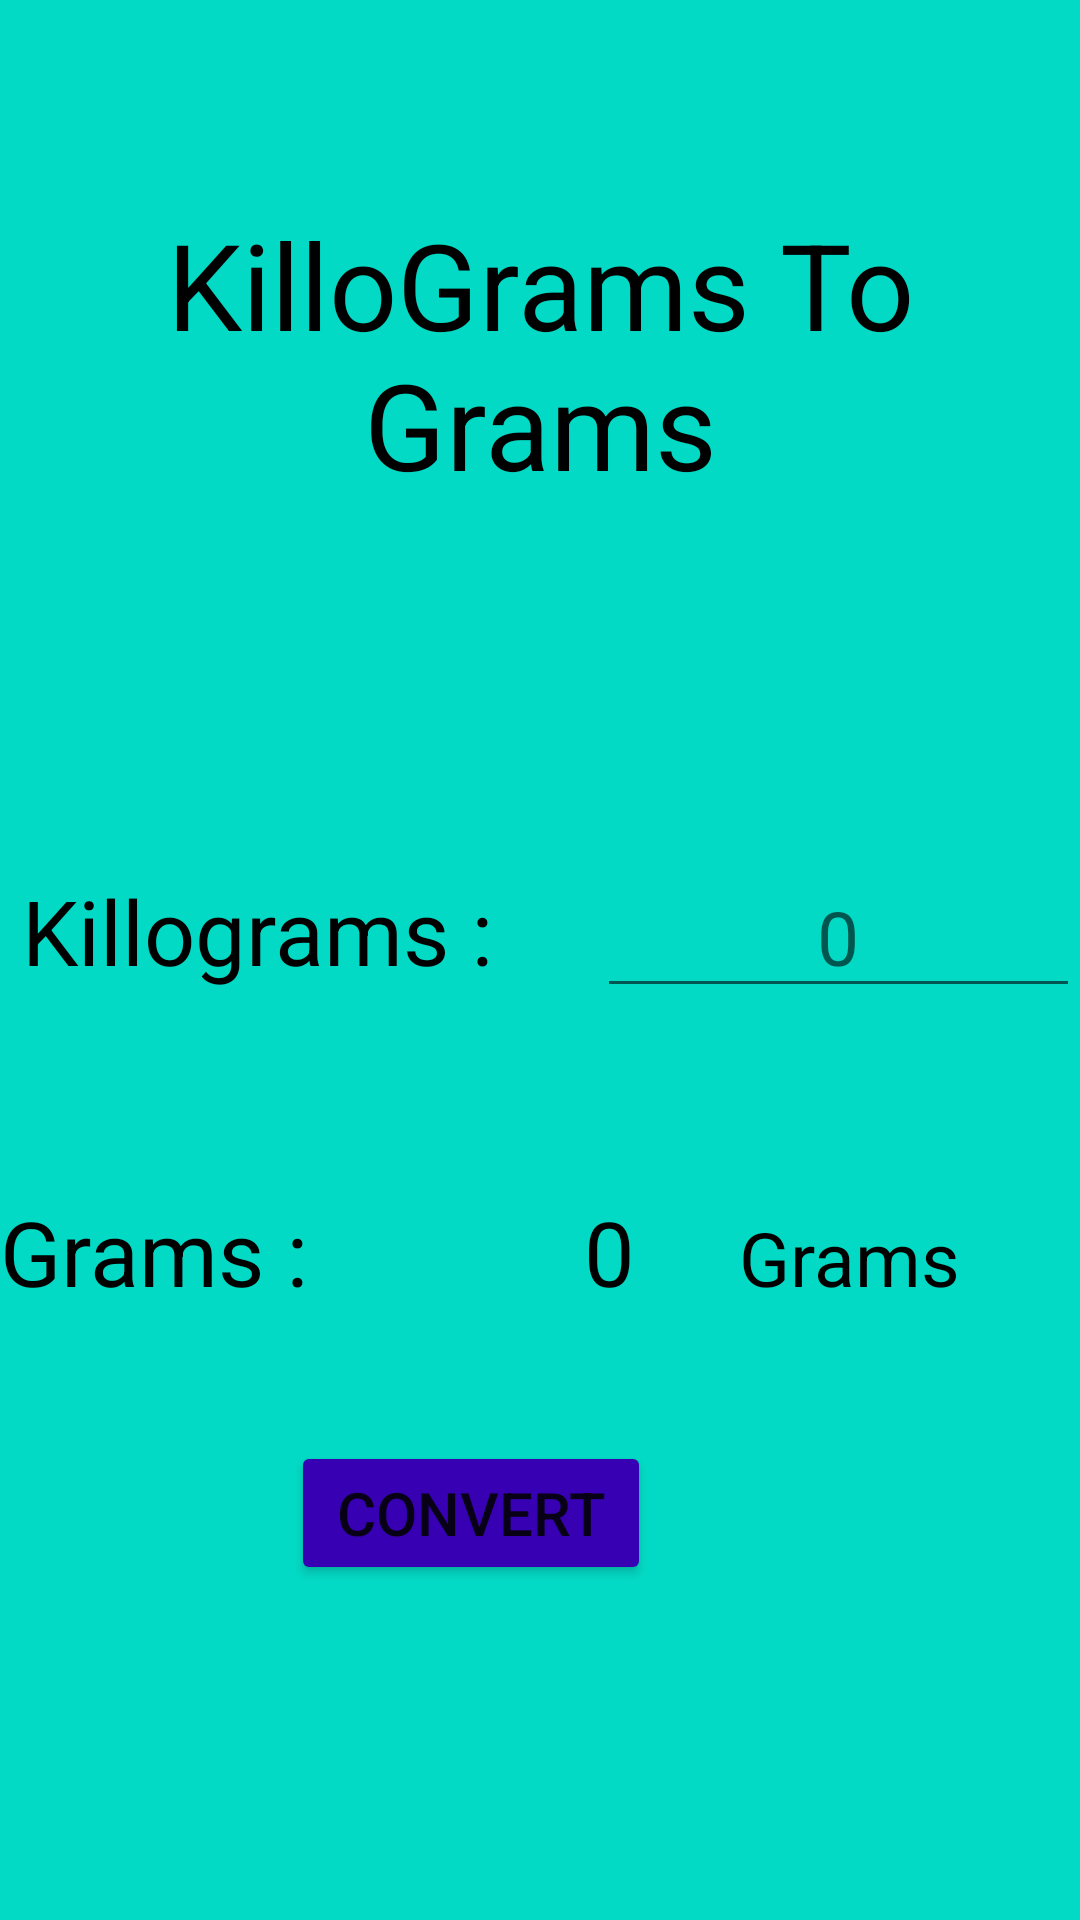

Here is an Android app screen rendered from its layout file. Give the layout XML and the strings, colors and styles it references.
<!-- AndroidManifest.xml: application theme Theme.OIBSIP_ANDROID_TASK_ -->
<!-- res/layout/activity_second.xml -->
<?xml version="1.0" encoding="utf-8"?>
<RelativeLayout
    xmlns:android="http://schemas.android.com/apk/res/android"
    xmlns:app="http://schemas.android.com/apk/res-auto"
    xmlns:tools="http://schemas.android.com/tools"
    android:layout_width="match_parent"
    android:layout_height="match_parent"
    android:background="@color/teal_200"
    tools:context=".SecondActivity">


    <TextView
        android:id="@+id/text2_1"
        android:layout_width="match_parent"
        android:layout_height="wrap_content"
        android:layout_alignParentTop="true"
        android:layout_marginTop="68dp"
        android:gravity="center"
        android:text="KilloGrams To Grams"
        android:textSize="40dp"
        android:textColor="@color/black"/>

    <TextView
        android:id="@+id/text2_2"
        android:layout_width="wrap_content"
        android:layout_height="wrap_content"
        android:layout_below="@id/text2_1"
        android:layout_marginTop="122dp"
        android:text=" Killograms : "
        android:textSize="30dp"
        android:textColor="@color/black"/>

    <EditText
        android:id="@+id/EditTxt2"
        android:layout_width="189dp"
        android:layout_height="wrap_content"
        android:layout_alignBaseline="@id/text2_2"
        android:layout_alignParentRight="true"
        android:layout_marginStart="27dp"
        android:layout_marginRight="22dp"
        android:layout_toEndOf="@+id/text2_2"
        android:gravity="center"
        android:hint="0"
        android:textSize="25dp"
        android:textColor="@color/black"/>

    <TextView
        android:id="@+id/text2_3"
        android:layout_width="wrap_content"
        android:layout_height="wrap_content"
        android:layout_below="@id/EditTxt2"
        android:layout_marginTop="61dp"
        android:text="Grams :"
        android:textSize="30dp"
        android:textColor="@color/black"/>

    <TextView
        android:id="@+id/text2_4"
        android:layout_width="166dp"
        android:layout_height="wrap_content"
        android:layout_alignBaseline="@id/text2_3"
        android:layout_marginStart="17dp"
        android:layout_marginRight="124dp"
        android:layout_toEndOf="@+id/text2_3"
        android:gravity="center"
        android:text="0"
        android:textSize="30dp"
        android:textColor="@color/black"/>

    <TextView
        android:layout_width="wrap_content"
        android:layout_height="wrap_content"
        android:layout_alignBaseline="@+id/text2_4"
        android:layout_alignParentRight="true"
        android:layout_marginRight="40dp"
        android:textSize="25dp"
        android:text="Grams"
        android:textColor="@color/black"/>

    <Button
        android:layout_width="162dp"
        android:layout_height="wrap_content"
        android:id="@+id/ConvertBtn2"
        android:layout_below="@+id/text2_4"
        android:layout_alignParentStart="true"
        android:layout_alignParentEnd="true"
        android:layout_centerVertical="true"
        android:layout_marginStart="97dp"
        android:layout_marginTop="43dp"
        android:layout_marginEnd="143dp"
        android:backgroundTint="@color/purple_700"
        android:gravity="center"
        android:text="Convert"
        android:textSize="20dp"
        />

</RelativeLayout>
<!-- resources referenced by this layout -->
<resources>
  <style name="Theme.OIBSIP_ANDROID_TASK_" parent="Theme.MaterialComponents.DayNight.DarkActionBar">
          
          <item name="colorPrimary">@color/purple_500</item>
          <item name="colorPrimaryVariant">@color/purple_700</item>
          <item name="colorOnPrimary">@color/white</item>
          
          <item name="colorSecondary">@color/teal_200</item>
          <item name="colorSecondaryVariant">@color/teal_700</item>
          <item name="colorOnSecondary">@color/black</item>
          
          <item name="android:statusBarColor">?attr/colorPrimaryVariant</item>
          
      </style>
  <!-- not gathered from this repository: default colours our renderer supplied (Android Studio template values) -->
  <color name="purple_500">#FF6200EE</color>
  <color name="purple_700">#FF3700B3</color>
  <color name="teal_200">#FF03DAC5</color>
  <color name="teal_700">#FF018786</color>
  <color name="black">#FF000000</color>
  <color name="white">#FFFFFFFF</color>
</resources>
